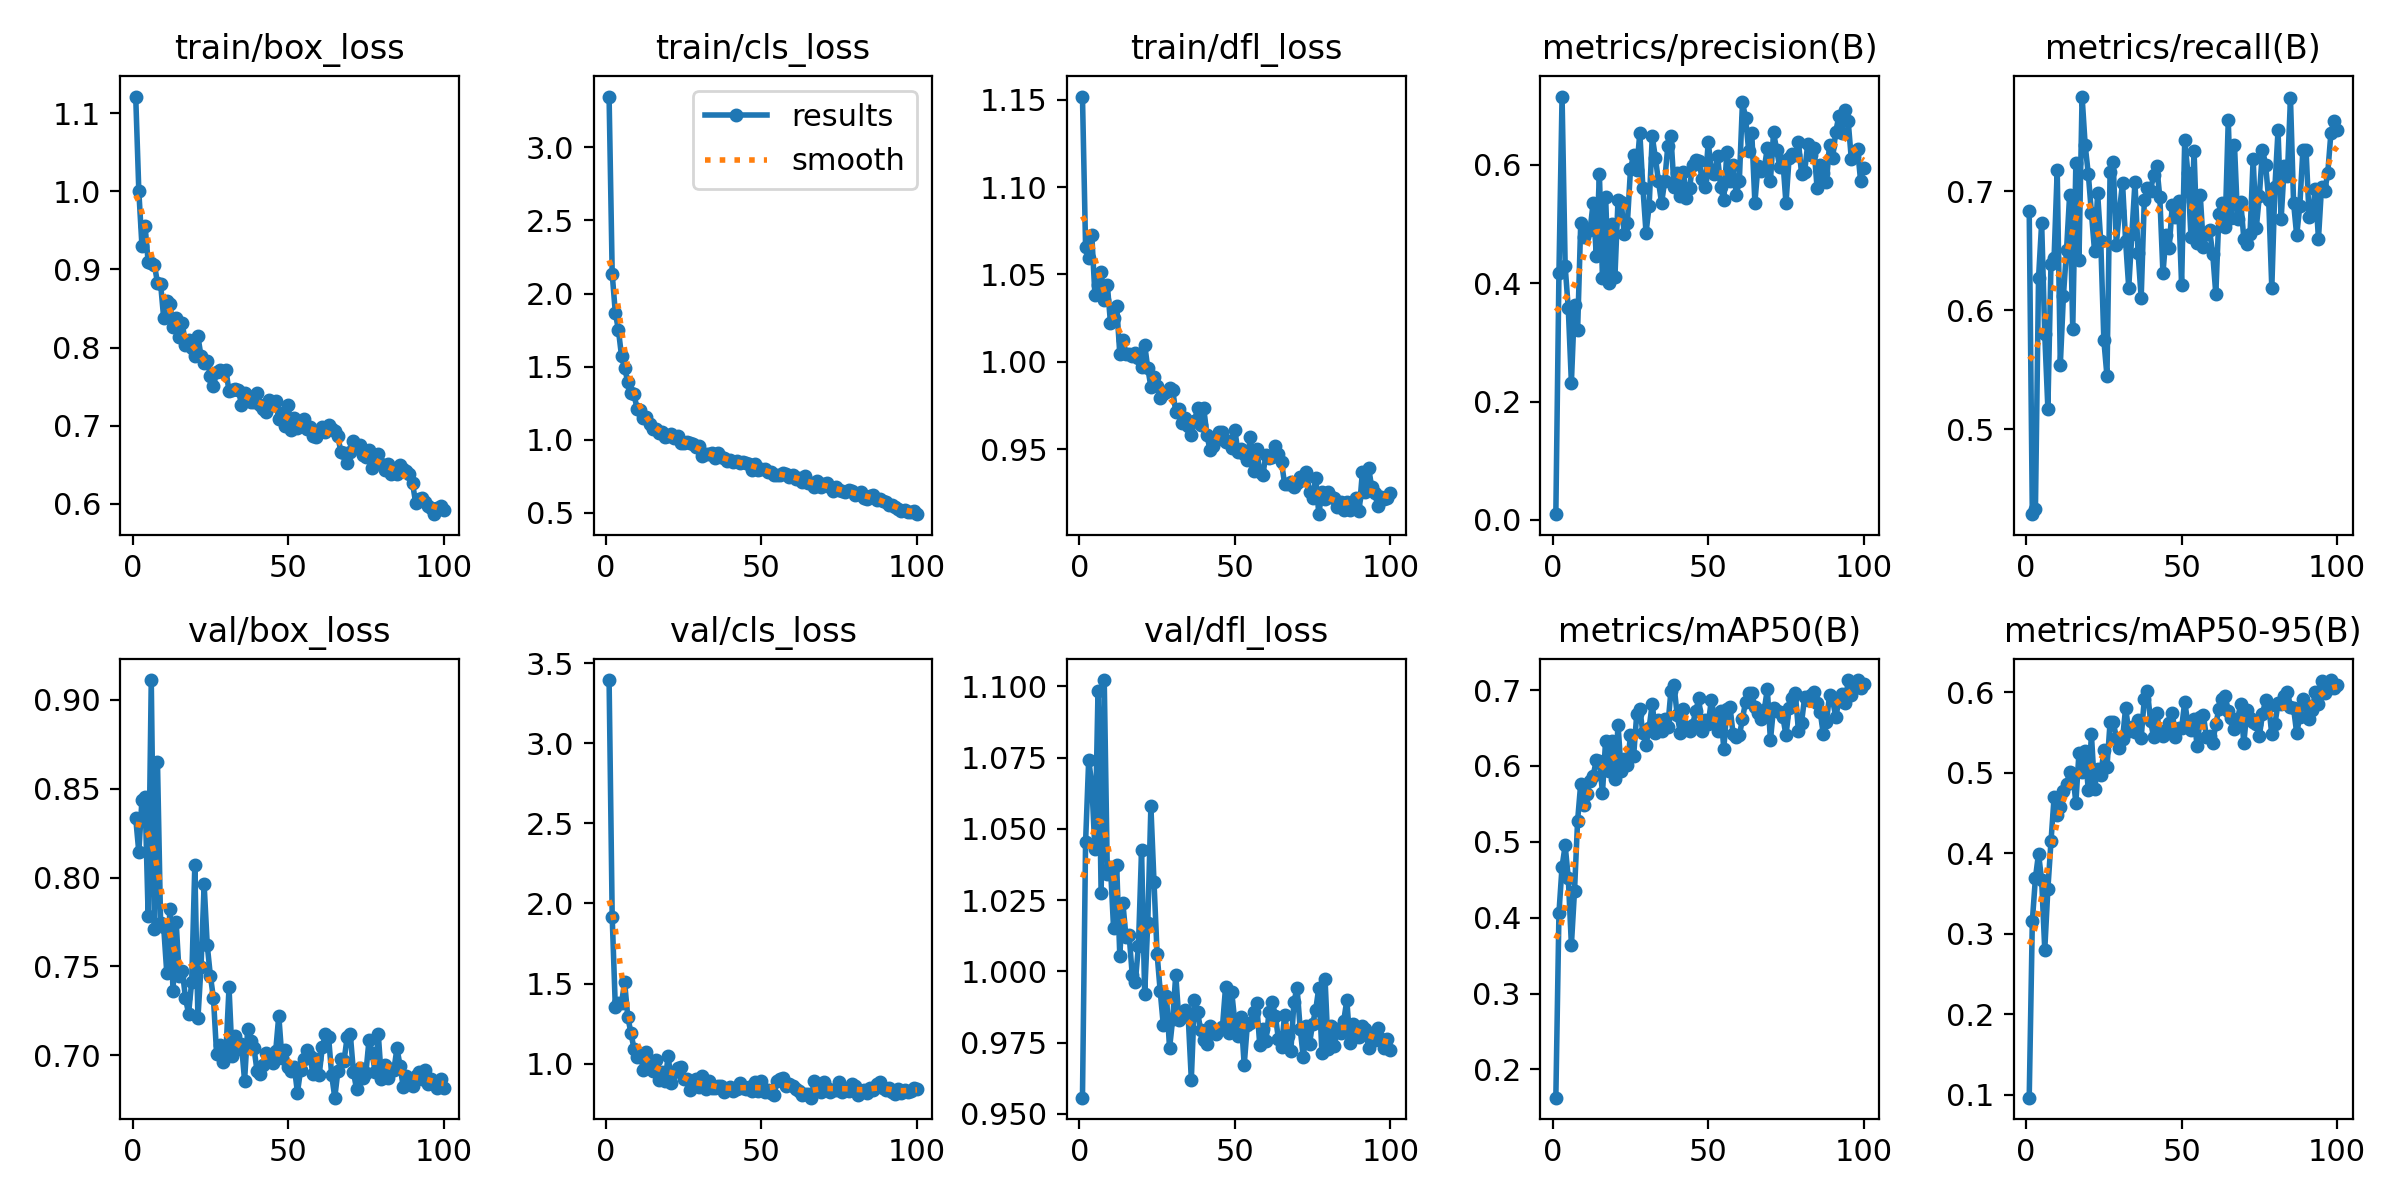

The file beside this chart, header and first rows:
epoch, time, train/box_loss, train/cls_loss, train/dfl_loss, metrics/precision(B), metrics/recall(B), metrics/mAP50(B), metrics/mAP50-95(B), val/box_loss, val/cls_loss, val/dfl_loss, lr/pg0, lr/pg1, lr/pg2
1, 22.12, 1.121, 3.347, 1.152, 0.00975, 0.6833, 0.1627, 0.09661, 0.8336, 3.394, 0.9557, 0.0004105, 0.0004105, 0.0004105
2, 39.91, 1, 2.135, 1.066, 0.4176, 0.4287, 0.4062, 0.3157, 0.8142, 1.915, 1.045, 0.000819, 0.000819, 0.000819
3, 57.1, 0.9303, 1.87, 1.059, 0.7155, 0.4334, 0.4673, 0.3696, 0.8437, 1.355, 1.074, 0.001219, 0.001219, 0.001219
4, 74.14, 0.9558, 1.751, 1.073, 0.4285, 0.6274, 0.4952, 0.3999, 0.8452, 1.378, 1.066, 0.001213, 0.001213, 0.001213
5, 91.31, 0.9098, 1.572, 1.038, 0.3575, 0.6734, 0.4525, 0.3668, 0.7784, 1.379, 1.043, 0.0012, 0.0012, 0.0012
6, 108.5, 0.908, 1.49, 1.044, 0.232, 0.5799, 0.364, 0.2804, 0.9111, 1.51, 1.098, 0.001188, 0.001188, 0.001188
7, 126.3, 0.9058, 1.397, 1.051, 0.3637, 0.5173, 0.4351, 0.3559, 0.7712, 1.294, 1.027, 0.001176, 0.001176, 0.001176
8, 142.9, 0.8831, 1.317, 1.036, 0.3204, 0.6392, 0.5279, 0.4149, 0.8648, 1.195, 1.102, 0.001163, 0.001163, 0.001163
9, 159.5, 0.8818, 1.31, 1.044, 0.501, 0.6443, 0.5768, 0.47, 0.7747, 1.095, 1.034, 0.001151, 0.001151, 0.001151
10, 176.1, 0.8373, 1.213, 1.022, 0.4787, 0.718, 0.5487, 0.4477, 0.772, 1.041, 1.037, 0.001139, 0.001139, 0.001139
11, 192.7, 0.8595, 1.205, 1.025, 0.491, 0.5544, 0.5631, 0.4581, 0.7461, 1.062, 1.015, 0.001126, 0.001126, 0.001126
12, 209.2, 0.8555, 1.149, 1.032, 0.4895, 0.6122, 0.5804, 0.4773, 0.7821, 0.9622, 1.037, 0.001114, 0.001114, 0.001114
13, 226.3, 0.8267, 1.158, 1.005, 0.536, 0.6509, 0.5869, 0.4864, 0.736, 1.074, 1.006, 0.001102, 0.001102, 0.001102
14, 243.9, 0.8375, 1.111, 1.013, 0.4467, 0.6972, 0.6076, 0.5007, 0.775, 1.015, 1.024, 0.001089, 0.001089, 0.001089
15, 261.2, 0.8136, 1.074, 1.005, 0.5849, 0.5845, 0.6061, 0.4991, 0.7447, 0.9529, 1.012, 0.001077, 0.001077, 0.001077
16, 278.4, 0.8311, 1.074, 1.004, 0.4086, 0.7239, 0.5649, 0.463, 0.7476, 1.026, 1.013, 0.001064, 0.001064, 0.001064
17, 295.6, 0.8029, 1.046, 1.003, 0.5464, 0.6426, 0.6334, 0.5254, 0.7321, 0.9015, 0.9988, 0.001052, 0.001052, 0.001052
18, 312.8, 0.8102, 1.055, 1.005, 0.4003, 0.7797, 0.5935, 0.5013, 0.7235, 0.9487, 0.9964, 0.00104, 0.00104, 0.00104
19, 330.1, 0.7998, 1.017, 1.002, 0.5, 0.7386, 0.6334, 0.5269, 0.7415, 0.8933, 1.009, 0.001027, 0.001027, 0.001027
20, 347.3, 0.7892, 1.027, 0.9971, 0.4112, 0.7146, 0.583, 0.4784, 0.8068, 1.05, 1.043, 0.001015, 0.001015, 0.001015
21, 364.4, 0.8142, 1.037, 1.01, 0.5414, 0.682, 0.654, 0.5479, 0.7208, 0.88, 0.992, 0.001002, 0.001002, 0.001002
22, 381.6, 0.7891, 1.009, 0.9964, 0.5378, 0.65, 0.5935, 0.4806, 0.7499, 0.9517, 1.017, 0.0009901, 0.0009901, 0.0009901
23, 398.8, 0.7796, 1.028, 0.9857, 0.4835, 0.6982, 0.6097, 0.505, 0.7961, 0.972, 1.058, 0.0009778, 0.0009778, 0.0009778
24, 416, 0.7833, 0.9757, 0.9915, 0.5012, 0.6579, 0.6009, 0.497, 0.7619, 0.9774, 1.031, 0.0009654, 0.0009654, 0.0009654
25, 433.2, 0.7637, 0.979, 0.9863, 0.5924, 0.5747, 0.6404, 0.528, 0.7449, 0.9035, 1.006, 0.000953, 0.000953, 0.000953
26, 450.4, 0.7511, 0.9813, 0.9791, 0.6174, 0.5449, 0.6126, 0.507, 0.7321, 0.9023, 0.993, 0.0009406, 0.0009406, 0.0009406
27, 467.5, 0.7683, 0.9799, 0.9817, 0.5909, 0.716, 0.6679, 0.5633, 0.701, 0.8357, 0.981, 0.0009283, 0.0009283, 0.0009283
28, 484.7, 0.7712, 0.9735, 0.9825, 0.6543, 0.7244, 0.6755, 0.5635, 0.7058, 0.8608, 0.9916, 0.0009159, 0.0009159, 0.0009159
29, 502, 0.7683, 0.9479, 0.9848, 0.5607, 0.6552, 0.643, 0.544, 0.6964, 0.9038, 0.973, 0.0009035, 0.0009035, 0.0009035
30, 519.4, 0.7716, 0.9579, 0.9839, 0.4851, 0.6832, 0.6281, 0.5315, 0.7015, 0.8546, 0.9832, 0.0008911, 0.0008911, 0.0008911
31, 536.6, 0.7438, 0.8875, 0.9713, 0.5306, 0.7072, 0.6505, 0.5417, 0.7381, 0.9247, 0.9989, 0.0008787, 0.0008787, 0.0008787
32, 554.1, 0.7462, 0.9043, 0.9729, 0.648, 0.6579, 0.682, 0.5811, 0.6994, 0.8454, 0.983, 0.0008664, 0.0008664, 0.0008664
33, 571.3, 0.7466, 0.905, 0.9649, 0.6122, 0.6191, 0.6441, 0.5518, 0.7107, 0.8948, 0.9853, 0.000854, 0.000854, 0.000854
34, 588.6, 0.7459, 0.91, 0.9676, 0.5723, 0.6639, 0.6601, 0.5576, 0.7037, 0.8479, 0.9866, 0.0008416, 0.0008416, 0.0008416
35, 605.9, 0.7271, 0.8764, 0.9633, 0.5353, 0.7076, 0.6463, 0.5509, 0.7062, 0.8523, 0.9841, 0.0008293, 0.0008293, 0.0008293
36, 623.2, 0.7416, 0.9106, 0.958, 0.5726, 0.6484, 0.6613, 0.5658, 0.6858, 0.8618, 0.9621, 0.0008169, 0.0008169, 0.0008169
37, 640.6, 0.7377, 0.8808, 0.966, 0.6317, 0.6105, 0.6519, 0.5437, 0.7149, 0.8615, 0.9899, 0.0008045, 0.0008045, 0.0008045
38, 657.9, 0.7309, 0.8756, 0.9735, 0.6489, 0.6926, 0.6989, 0.5918, 0.7079, 0.8261, 0.9858, 0.0007921, 0.0007921, 0.0007921
39, 675, 0.7304, 0.8549, 0.9639, 0.5628, 0.7029, 0.7061, 0.6024, 0.7043, 0.8432, 0.9795, 0.0007797, 0.0007797, 0.0007797
40, 692.1, 0.7414, 0.8585, 0.9734, 0.5868, 0.7004, 0.6677, 0.5648, 0.6914, 0.8552, 0.9758, 0.0007674, 0.0007674, 0.0007674
41, 709.4, 0.726, 0.8467, 0.9583, 0.5467, 0.7142, 0.6436, 0.5446, 0.6895, 0.8282, 0.9746, 0.000755, 0.000755, 0.000755
42, 726.5, 0.722, 0.8543, 0.9495, 0.5878, 0.7212, 0.6751, 0.5751, 0.6947, 0.8431, 0.9809, 0.0007426, 0.0007426, 0.0007426
43, 743.7, 0.7177, 0.8409, 0.9516, 0.5444, 0.6949, 0.6512, 0.549, 0.7011, 0.8812, 0.9786, 0.0007302, 0.0007302, 0.0007302
44, 760.8, 0.7326, 0.8491, 0.955, 0.5614, 0.6311, 0.6463, 0.5462, 0.6995, 0.85, 0.9781, 0.0007179, 0.0007179, 0.0007179
45, 777.9, 0.7265, 0.8438, 0.9598, 0.6001, 0.6635, 0.6546, 0.5535, 0.6954, 0.8406, 0.9795, 0.0007055, 0.0007055, 0.0007055
46, 795, 0.7314, 0.8369, 0.9601, 0.6088, 0.6524, 0.6728, 0.5625, 0.7022, 0.855, 0.9804, 0.0006931, 0.0006931, 0.0006931
47, 811.9, 0.7085, 0.7964, 0.9538, 0.6069, 0.6886, 0.6891, 0.5751, 0.7224, 0.8313, 0.9944, 0.0006808, 0.0006808, 0.0006808
48, 828.3, 0.7157, 0.8336, 0.9546, 0.5769, 0.6788, 0.6466, 0.5453, 0.6986, 0.889, 0.9782, 0.0006684, 0.0006684, 0.0006684
49, 845.6, 0.6992, 0.7966, 0.9507, 0.5627, 0.6915, 0.6605, 0.5561, 0.7029, 0.8309, 0.9927, 0.000656, 0.000656, 0.000656
50, 861.9, 0.7265, 0.799, 0.961, 0.6391, 0.6212, 0.6552, 0.5559, 0.6937, 0.8959, 0.9822, 0.0006436, 0.0006436, 0.0006436
51, 878.2, 0.6949, 0.798, 0.9482, 0.5896, 0.7435, 0.6869, 0.5884, 0.6911, 0.8225, 0.9775, 0.0006312, 0.0006312, 0.0006312
52, 894.5, 0.7094, 0.7763, 0.9502, 0.5843, 0.7158, 0.6641, 0.5617, 0.6934, 0.8386, 0.984, 0.0006189, 0.0006189, 0.0006189
53, 910.9, 0.6966, 0.7812, 0.9473, 0.6144, 0.6619, 0.6467, 0.5538, 0.679, 0.8173, 0.9671, 0.0006065, 0.0006065, 0.0006065
54, 927.3, 0.6998, 0.7624, 0.944, 0.5626, 0.734, 0.6725, 0.5675, 0.6917, 0.8055, 0.9811, 0.0005941, 0.0005941, 0.0005941
55, 943.5, 0.7085, 0.7567, 0.957, 0.5403, 0.6564, 0.6227, 0.5334, 0.6981, 0.892, 0.9819, 0.0005818, 0.0005818, 0.0005818
56, 959.9, 0.6958, 0.7608, 0.9377, 0.6218, 0.6967, 0.6757, 0.5691, 0.7028, 0.9045, 0.9856, 0.0005694, 0.0005694, 0.0005694
57, 976.2, 0.6983, 0.7701, 0.9504, 0.5729, 0.6532, 0.6779, 0.5714, 0.6995, 0.9131, 0.9889, 0.000557, 0.000557, 0.000557
58, 992.6, 0.6875, 0.766, 0.9369, 0.6003, 0.6643, 0.6418, 0.5443, 0.6895, 0.8586, 0.9743, 0.0005446, 0.0005446, 0.0005446
59, 1009, 0.6854, 0.7457, 0.9355, 0.5491, 0.6671, 0.6377, 0.5464, 0.6982, 0.8761, 0.9798, 0.0005322, 0.0005322, 0.0005322
60, 1025, 0.6923, 0.7596, 0.9468, 0.5734, 0.6474, 0.6402, 0.5376, 0.6891, 0.8602, 0.9754, 0.0005199, 0.0005199, 0.0005199
... 40 more rows
